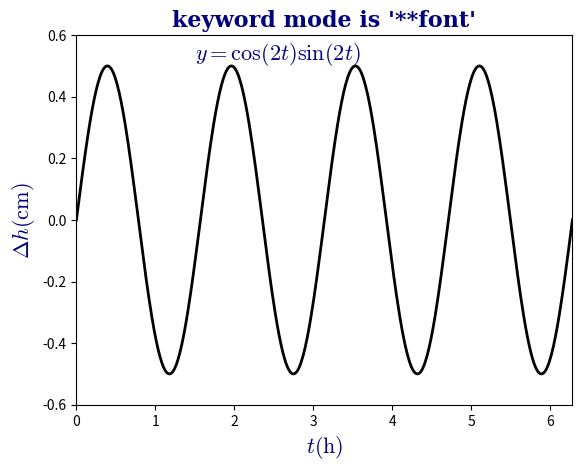

This figure's Python source:
import matplotlib.pyplot as plt
import numpy as np

fig, ax = plt.subplots()

font = {"family":"serif", "color":"navy", "weight":"black", "size":16, "math_fontfamily":"cm"}

x = np.linspace(0.0, 2*np.pi, 500)
y = np.cos(2*x)*np.sin(2*x)

ax.plot(x, y, color="k", ls="-", lw=2)

ax.set_xlim(0.0, 2*np.pi)
ax.locator_params(axis="x", nbins=7)
ax.set_xlabel(r"$\mathit{t} \mathrm{(h)}$", **font)				# 利用关键字设置形式**font
ax.set_ylim(-0.6, 0.6)
ax.locator_params(axis="y", nbins=7)
ax.set_ylabel(r"$\Delta\mathit{h} \mathrm{(cm)}$", **font)

ax.set_title("keyword mode is '**font'", **font)
ax.text(1.5, 0.52, r"$y=\cos(2t)\sin(2t)$", **font)

plt.show()